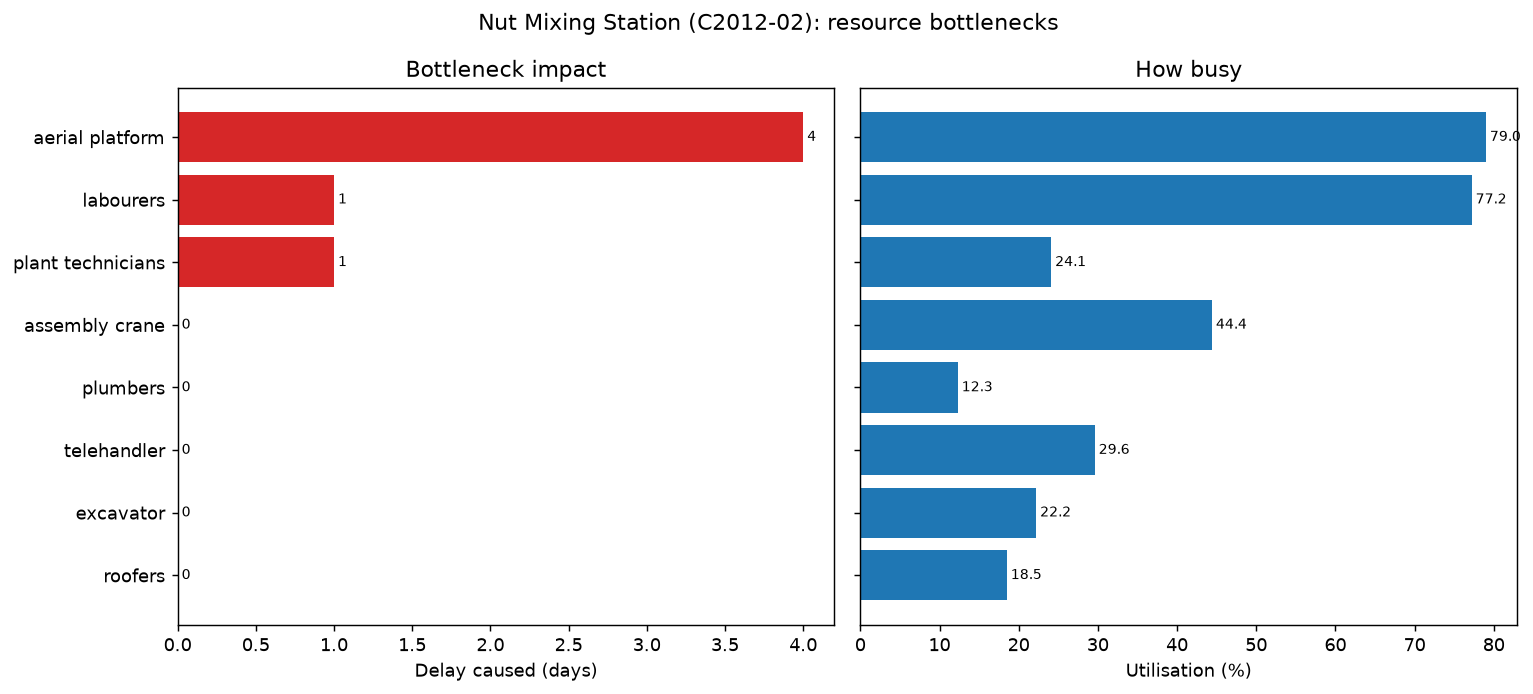

Source data for this figure (header and first rows):
Rank, Resource, Capacity, Utilisation (%), Peak demand (no limits), Conflict days, Isolated delay (days), Removal gain (days), Impact (days)
1, Hoogtewerker, 3, 79.0, 9, 10, 4, 3, 4
2, Arbeider, 6, 77.2, 13, 9, 1, 0, 1
3, Techniekers Nut Mixing Station, 4, 24.1, 10, 2, 1, 0, 1
4, Montagekraan + bestuurder, 1, 44.4, 2, 2, 0, 0, 0
5, Loodgieter, 3, 12.3, 5, 2, 0, 0, 0
6, Verreiker + bestuurder, 2, 29.6, 4, 1, 0, 0, 0
7, Graafkraan + bestuurder, 1, 22.2, 1, 0, 0, 0, 0
8, Dakwerkers, 3, 18.5, 3, 0, 0, 0, 0
9, Staalmonteur, 4, 18.5, 4, 0, 0, 0, 0
10, Elektricien, 3, 18.5, 3, 0, 0, 0, 0
11, Technieker Automatisering, 1, 18.5, 1, 0, 0, 0, 0
12, Pneumatische drilhamer, 1, 18.5, 1, 0, 0, 0, 0
13, Vrachtwagen, 1, 11.1, 1, 0, 0, 0, 0
14, Paalboorinstallatie + bestuurder, 1, 11.1, 1, 0, 0, 0, 0
15, Betonpomp + bediener, 1, 11.1, 1, 0, 0, 0, 0
16, Metser, 1, 11.1, 1, 0, 0, 0, 0
17, Stukadoor, 1, 11.1, 1, 0, 0, 0, 0
18, Schilder, 1, 11.1, 1, 0, 0, 0, 0
19, Brandtechnicus, 2, 11.1, 2, 0, 0, 0, 0
20, Chauffagist, 2, 11.1, 2, 0, 0, 0, 0
21, Vlindertoestel, 2, 7.4, 2, 0, 0, 0, 0
22, Herassen, 50, 3.7, 50, 0, 0, 0, 0
23, Vergaderkeet, 1, 3.7, 1, 0, 0, 0, 0
24, Veiligheidsinstallateur, 1, 3.7, 1, 0, 0, 0, 0
